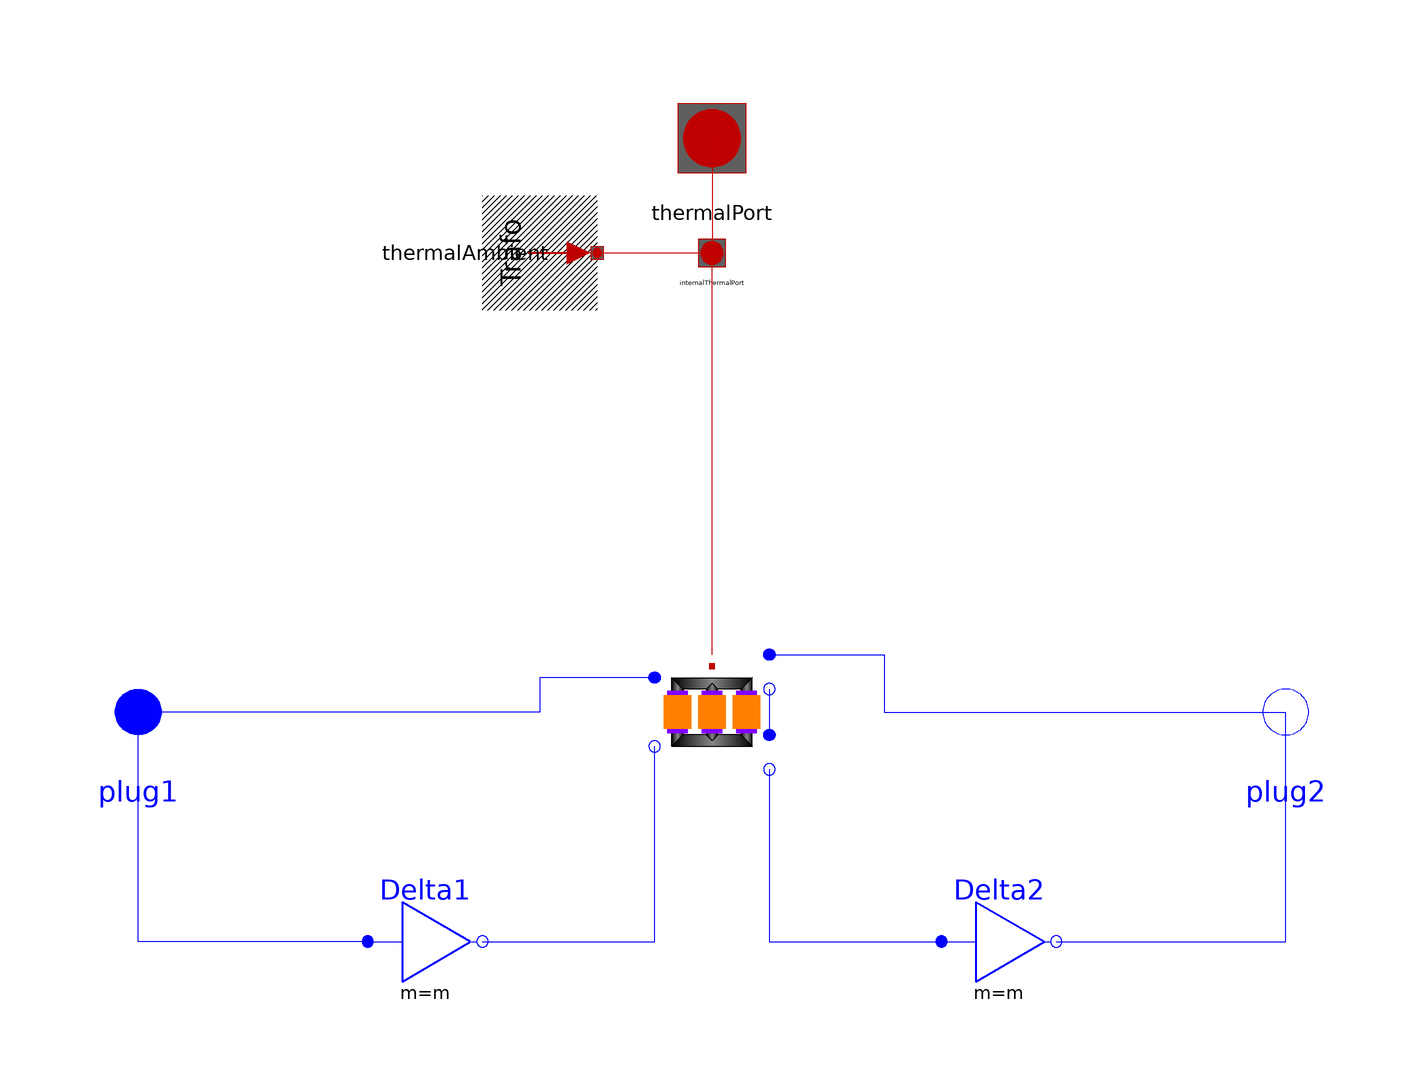

This picture is the connection diagram that the Modelica source below describes through its graphical annotations.

model Dd10 "Transformer Dd10"
  extends Modelica_Magnetic_Transformers.Interfaces.ThreePhase.Transformer(final VectorGroup="Dd10");
  Modelica.Electrical.MultiPhase.Basic.Delta Delta1(final m=m)
    annotation (Placement(transformation(extent={{-60,-50},{-40,-30}},
          rotation=0)));
  Modelica.Electrical.MultiPhase.Basic.Delta Delta2(final m=m)
    annotation (Placement(transformation(extent={{40,-50},{60,-30}},
          rotation=0)));
equation
  connect(Delta1.plug_n, transformer.plug_n1) annotation (Line(points={{-40,-40},
        {-10,-40},{-10,-6}},   color={0,0,255}));
  connect(transformer.plug_n2, transformer.plug_p3)
    annotation (Line(points={{10,4},{10,-4}}, color={0,0,255}));
  connect(transformer.plug_n3, Delta2.plug_p) annotation (Line(points={{10,-10},
        {10,-40},{40,-40}},   color={0,0,255}));
connect(transformer.plug_p1, plug1) annotation (Line(
    points={{-10,6},{-30,6},{-30,0},{-100,0}},
    color={0,0,255},
    smooth=Smooth.None));
connect(Delta1.plug_p, plug1) annotation (Line(
    points={{-60,-40},{-100,-40},{-100,4.44089e-16}},
    color={0,0,255},
    smooth=Smooth.None));
connect(transformer.plug_p2, plug2) annotation (Line(
    points={{10,10},{30,10},{30,4.44089e-16},{100,4.44089e-16}},
    color={0,0,255},
    smooth=Smooth.None));
connect(Delta2.plug_n, plug2) annotation (Line(
    points={{60,-40},{100,-40},{100,0}},
    color={0,0,255},
    smooth=Smooth.None));
  annotation (defaultComponentName="transformer", Documentation(info="<html>
Transformer Dd10
<br>Typical parameters see:
<a href=\"modelica://Modelica.Electrical.Machines.Interfaces.PartialBasicTransformer\">PartialBasicTransformer</a>
</html>"),
  Diagram(coordinateSystem(preserveAspectRatio=false, extent={{-100,
          -100},{100,100}}), graphics));
end Dd10;